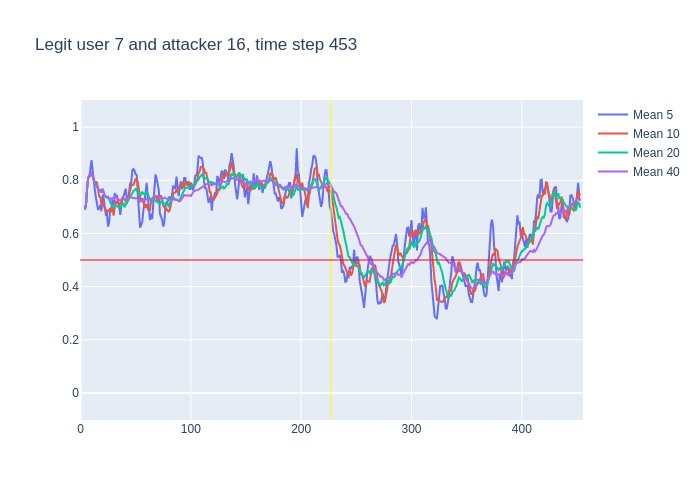

The data file committed next to this chart (first rows):
, time, confidence, avg_5_conf, avg_10_conf, avg_20_conf, avg_40_conf, real_user, predicted, user_count
0, 3, 0.69, , , , , 7, 7, 16
1, 4, 0.73, 0.69, 0.69, 0.69, 0.69, 7, 7, 16
2, 5, 0.89, 0.71, 0.71, 0.71, 0.71, 7, 7, 16
3, 6, 0.93, 0.77, 0.77, 0.77, 0.77, 7, 7, 16
4, 7, 0.83, 0.81, 0.81, 0.81, 0.81, 7, 7, 16
5, 8, 0.89, 0.814, 0.814, 0.814, 0.814, 7, 7, 16
6, 9, 0.84, 0.854, 0.8267, 0.8267, 0.8267, 7, 7, 16
7, 10, 0.7, 0.876, 0.8286, 0.8286, 0.8286, 7, 7, 16
8, 11, 0.65, 0.838, 0.8125, 0.8125, 0.8125, 7, 7, 16
9, 12, 0.74, 0.782, 0.7944, 0.7944, 0.7944, 7, 7, 16
10, 13, 0.74, 0.764, 0.789, 0.789, 0.789, 7, 7, 16
11, 14, 0.69, 0.734, 0.794, 0.7845, 0.7845, 7, 7, 16
12, 15, 0.62, 0.704, 0.79, 0.7767, 0.7767, 7, 7, 16
13, 16, 0.69, 0.688, 0.763, 0.7646, 0.7646, 7, 7, 16
14, 17, 0.8, 0.696, 0.739, 0.7593, 0.7593, 7, 7, 16
15, 18, 0.62, 0.708, 0.736, 0.762, 0.762, 7, 7, 16
16, 19, 1.0, 0.684, 0.709, 0.7531, 0.7531, 7, 7, 16
17, 20, 0.55, 0.746, 0.725, 0.7676, 0.7676, 7, 7, 16
18, 21, 0.48, 0.732, 0.71, 0.7556, 0.7556, 7, 7, 16
19, 22, 0.7, 0.69, 0.693, 0.7411, 0.7411, 7, 7, 16
20, 23, 0.63, 0.67, 0.689, 0.739, 0.739, 7, 7, 16
21, 24, 0.77, 0.672, 0.678, 0.736, 0.7338, 7, 7, 16
22, 25, 0.63, 0.626, 0.686, 0.738, 0.7355, 7, 7, 16
23, 26, 0.75, 0.642, 0.687, 0.725, 0.7309, 7, 7, 16
24, 27, 0.67, 0.696, 0.693, 0.716, 0.7317, 7, 7, 16
25, 28, 0.82, 0.69, 0.68, 0.708, 0.7292, 7, 7, 16
26, 29, 0.67, 0.728, 0.7, 0.7045, 0.7327, 7, 7, 16
27, 30, 0.85, 0.708, 0.667, 0.696, 0.7304, 7, 7, 16
28, 31, 0.7, 0.752, 0.697, 0.7035, 0.7346, 7, 7, 16
29, 32, 0.67, 0.742, 0.719, 0.706, 0.7334, 7, 7, 16
30, 33, 0.7, 0.742, 0.716, 0.7025, 0.7313, 7, 7, 16
31, 34, 0.6, 0.718, 0.723, 0.7005, 0.7303, 7, 7, 16
32, 35, 0.68, 0.704, 0.706, 0.696, 0.7263, 7, 7, 16
33, 36, 0.83, 0.67, 0.711, 0.699, 0.7248, 7, 7, 16
34, 37, 0.85, 0.696, 0.719, 0.706, 0.7279, 7, 7, 16
35, 38, 0.74, 0.732, 0.737, 0.7085, 0.7314, 7, 7, 16
36, 39, 0.67, 0.74, 0.729, 0.7145, 0.7317, 7, 7, 16
37, 40, 0.75, 0.754, 0.729, 0.698, 0.73, 7, 7, 16
38, 41, 0.63, 0.768, 0.719, 0.708, 0.7305, 7, 7, 16
39, 42, 0.83, 0.728, 0.712, 0.7155, 0.7279, 7, 7, 16
40, 43, 0.89, 0.724, 0.728, 0.722, 0.7305, 7, 7, 16
41, 44, 0.84, 0.754, 0.747, 0.735, 0.7355, 7, 7, 16
42, 45, 0.76, 0.788, 0.771, 0.7385, 0.7383, 7, 7, 16
43, 46, 0.87, 0.79, 0.779, 0.745, 0.735, 7, 7, 16
44, 47, 0.85, 0.838, 0.783, 0.751, 0.7335, 7, 7, 16
45, 48, 0.86, 0.842, 0.783, 0.76, 0.734, 7, 7, 16
46, 49, 0.77, 0.836, 0.795, 0.762, 0.7332, 7, 7, 16
47, 50, 0.75, 0.822, 0.805, 0.767, 0.7315, 7, 7, 16
48, 51, 0.49, 0.82, 0.805, 0.762, 0.7328, 7, 7, 16
49, 52, 0.58, 0.744, 0.791, 0.7515, 0.7288, 7, 7, 16
50, 53, 0.52, 0.69, 0.766, 0.747, 0.7248, 7, 7, 16
51, 54, 0.82, 0.622, 0.729, 0.738, 0.7193, 7, 7, 16
52, 55, 0.81, 0.632, 0.727, 0.749, 0.7225, 7, 7, 16
53, 56, 0.7, 0.644, 0.732, 0.7555, 0.7273, 7, 7, 16
54, 57, 0.79, 0.686, 0.715, 0.749, 0.7275, 7, 7, 16
55, 58, 0.74, 0.728, 0.709, 0.746, 0.7273, 7, 7, 16
56, 59, 0.91, 0.772, 0.697, 0.746, 0.7303, 7, 7, 16
57, 60, 0.54, 0.79, 0.711, 0.758, 0.728, 7, 7, 16
58, 61, 0.5, 0.736, 0.69, 0.7475, 0.7278, 7, 7, 16
59, 62, 0.56, 0.696, 0.691, 0.741, 0.7283, 7, 7, 16
... 391 more rows
